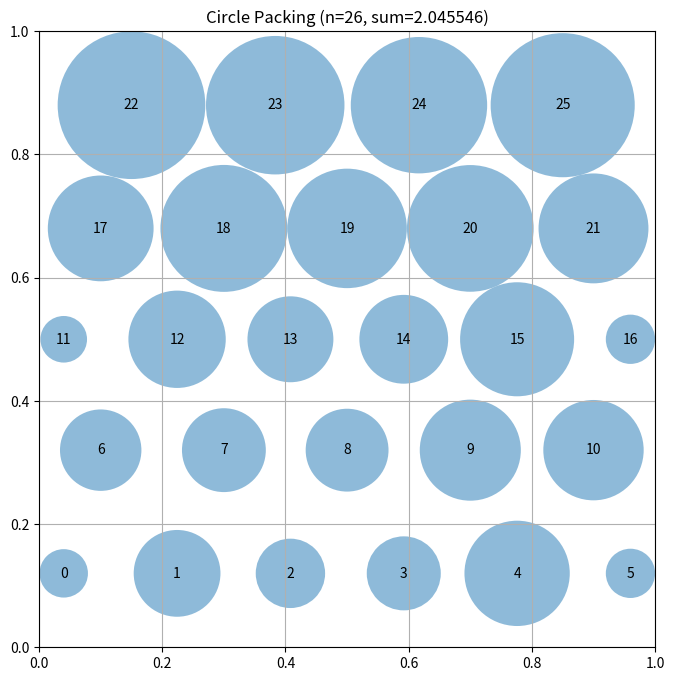

The script that saved this image:
# EVOLVE-BLOCK-START
"""Hexagonal circle packing for n=26 circles in unit square"""
import numpy as np


def construct_packing():
    """
    Hexagonal packing of 26 circles using staggered rows for density.
    Pattern: 6+5+6+5+4 = 26 circles with alternating offsets.
    """
    centers = []
    
    # Row configuration: (count, x_start, x_end) for each row
    row_configs = [
        (6, 0.04, 0.96),  # Row 0: 6 circles, full width
        (5, 0.10, 0.90),  # Row 1: 5 circles, offset inward
        (6, 0.04, 0.96),  # Row 2: 6 circles, full width
        (5, 0.10, 0.90),  # Row 3: 5 circles, offset inward
        (4, 0.15, 0.85),  # Row 4: 4 circles, more centered
    ]
    
    # Vertical spacing optimized for square container
    y_positions = [0.12, 0.32, 0.50, 0.68, 0.88]
    
    for row_idx, (count, x_start, x_end) in enumerate(row_configs):
        y = y_positions[row_idx]
        x_step = (x_end - x_start) / (count - 1)
        for i in range(count):
            x = x_start + i * x_step
            centers.append([x, y])
    
    centers = np.array(centers)
    radii = compute_max_radii(centers)
    return centers, radii, np.sum(radii)


def compute_max_radii(centers):
    """
    Compute max radii using iterative relaxation to resolve overlaps.
    """
    n = centers.shape[0]
    # Initialize radii based on distance to square boundaries
    radii = np.array([min(c[0], c[1], 1-c[0], 1-c[1]) for c in centers])
    
    # Iteratively resolve overlaps with multiple passes
    for iteration in range(100):
        changed = False
        max_change = 0
        
        for i in range(n):
            for j in range(i + 1, n):
                dx = centers[i, 0] - centers[j, 0]
                dy = centers[i, 1] - centers[j, 1]
                dist = np.sqrt(dx*dx + dy*dy)
                
                if radii[i] + radii[j] > dist + 1e-10:
                    excess = radii[i] + radii[j] - dist
                    total_r = radii[i] + radii[j]
                    if total_r > 0:
                        scale_i = radii[i] / total_r
                        scale_j = radii[j] / total_r
                        reduction_i = excess * scale_i * 0.5
                        reduction_j = excess * scale_j * 0.5
                        new_r_i = max(0.0001, radii[i] - reduction_i)
                        new_r_j = max(0.0001, radii[j] - reduction_j)
                        max_change = max(max_change, abs(radii[i] - new_r_i), abs(radii[j] - new_r_j))
                        radii[i] = new_r_i
                        radii[j] = new_r_j
                        changed = True
        
        if not changed or max_change < 1e-8:
            break
    
    return radii


# EVOLVE-BLOCK-END


# This part remains fixed (not evolved)
def run_packing():
    """Run the circle packing constructor for n=26"""
    centers, radii, sum_radii = construct_packing()
    return centers, radii, sum_radii


def visualize(centers, radii):
    """
    Visualize the circle packing

    Args:
        centers: np.array of shape (n, 2) with (x, y) coordinates
        radii: np.array of shape (n) with radius of each circle
    """
    import matplotlib.pyplot as plt
    from matplotlib.patches import Circle

    fig, ax = plt.subplots(figsize=(8, 8))

    # Draw unit square
    ax.set_xlim(0, 1)
    ax.set_ylim(0, 1)
    ax.set_aspect("equal")
    ax.grid(True)

    # Draw circles
    for i, (center, radius) in enumerate(zip(centers, radii)):
        circle = Circle(center, radius, alpha=0.5)
        ax.add_patch(circle)
        ax.text(center[0], center[1], str(i), ha="center", va="center")

    plt.title(f"Circle Packing (n={len(centers)}, sum={sum(radii):.6f})")
    plt.show()


if __name__ == "__main__":
    centers, radii, sum_radii = run_packing()
    print(f"Sum of radii: {sum_radii}")
    # AlphaEvolve improved this to 2.635

    # Uncomment to visualize:
    visualize(centers, radii)
